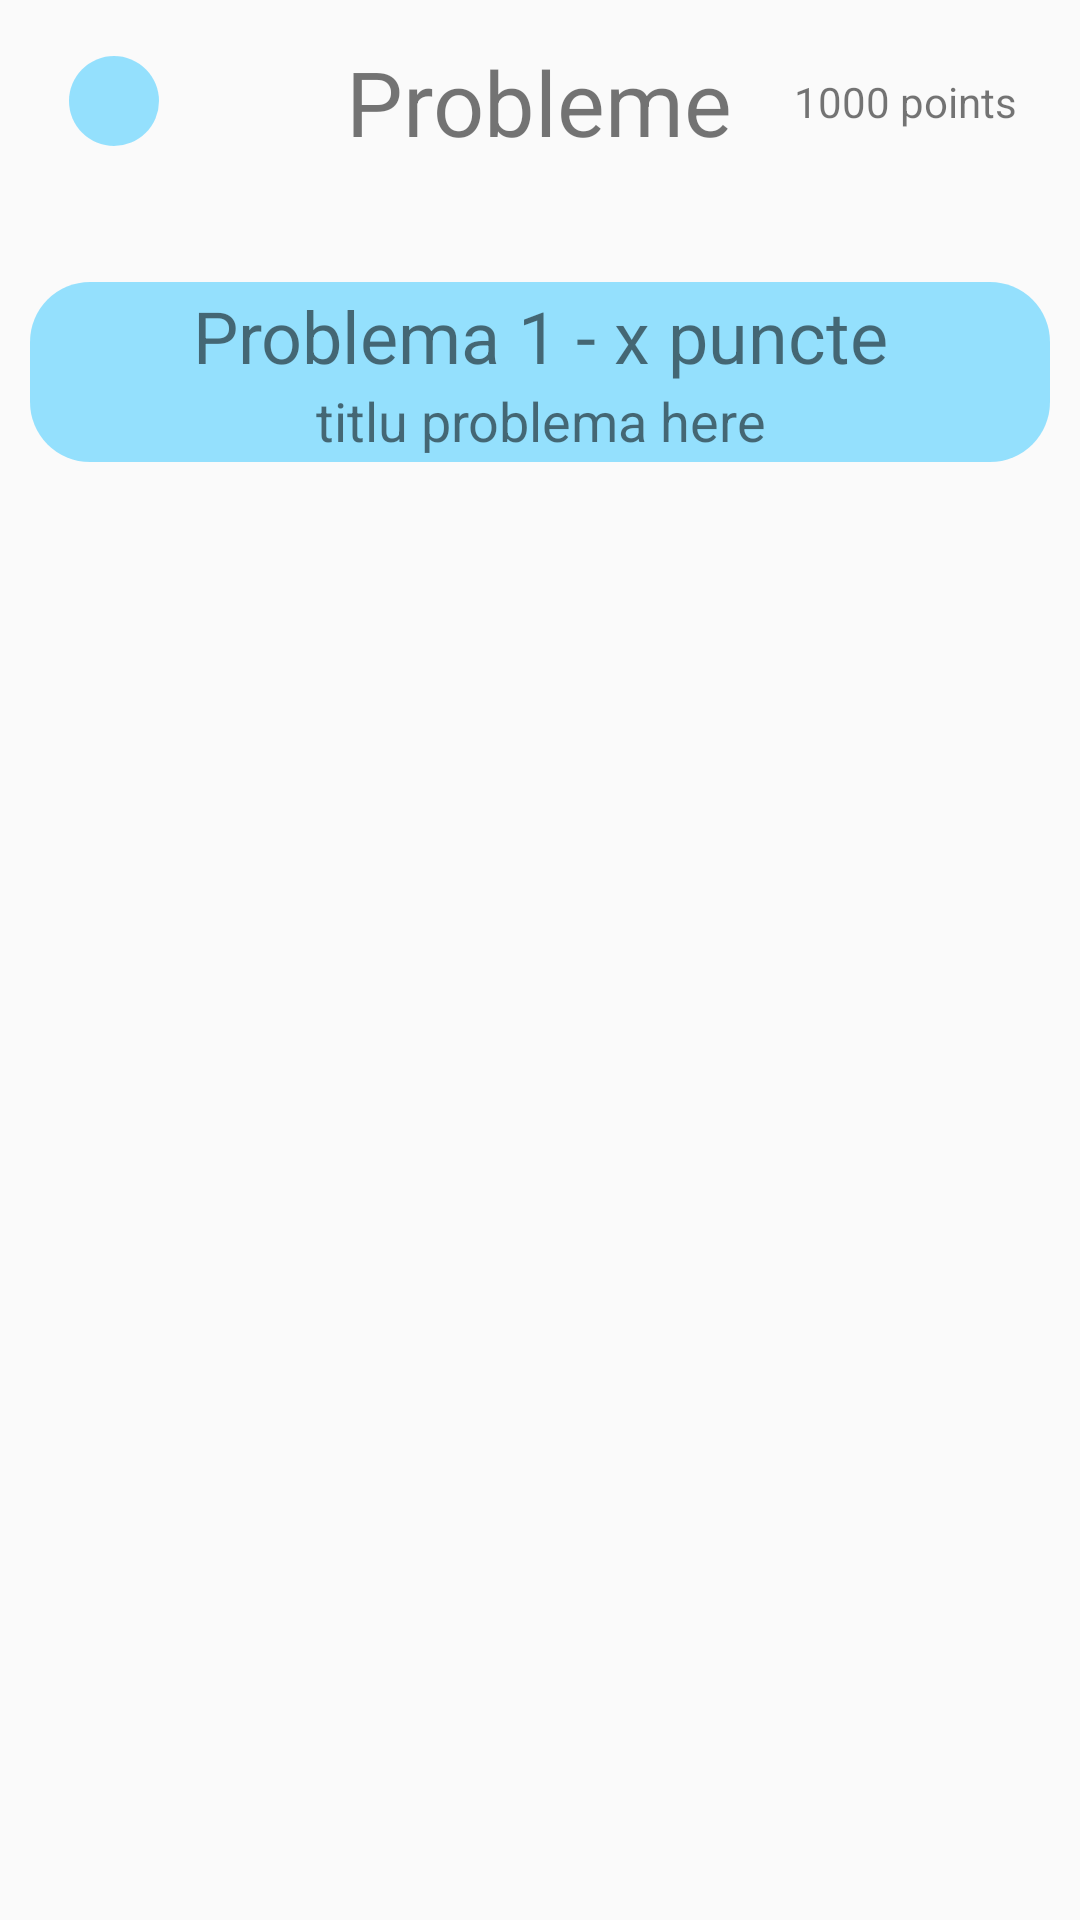

Android layout source for this screen:
<!-- AndroidManifest.xml: application theme Theme.Examproject -->
<!-- res/layout/activity_probleme.xml -->
<?xml version="1.0" encoding="utf-8"?>
<androidx.constraintlayout.widget.ConstraintLayout xmlns:android="http://schemas.android.com/apk/res/android"
    xmlns:app="http://schemas.android.com/apk/res-auto"
    xmlns:tools="http://schemas.android.com/tools"
    android:layout_width="match_parent"
    android:layout_height="match_parent"
    tools:context=".Probleme">

    <RelativeLayout
        android:layout_width="match_parent"
        android:layout_height="wrap_content"
        app:layout_constraintBottom_toBottomOf="parent"
        app:layout_constraintHorizontal_bias="0.498"
        app:layout_constraintLeft_toLeftOf="parent"
        app:layout_constraintRight_toRightOf="parent"
        app:layout_constraintTop_toTopOf="parent"
        app:layout_constraintVertical_bias="0.023">

        <ImageView
            android:id="@+id/backToMainMenu"
            android:layout_width="30dp"
            android:layout_height="30dp"
            android:layout_centerVertical="true"
            android:layout_marginLeft="23dp"
            android:background="@drawable/btn_bkg" />

        <TextView
            android:layout_width="wrap_content"
            android:layout_height="wrap_content"
            android:layout_centerInParent="true"
            android:text="Probleme"
            android:textSize="30dp" />

        <LinearLayout
            android:layout_width="wrap_content"
            android:layout_height="wrap_content"
            android:layout_alignParentEnd="true"
            android:layout_alignParentRight="true"
            android:layout_centerVertical="true"
            android:layout_marginEnd="15dp"
            android:layout_marginRight="15dp"
            android:background="@drawable/gray_bkg"
            android:orientation="horizontal"
            android:padding="6dp">

            <TextView
                android:id="@+id/points"
                android:layout_width="wrap_content"
                android:layout_height="wrap_content"
                android:text="1000" />

            <TextView
                android:layout_width="wrap_content"
                android:layout_height="wrap_content"
                android:text=" points" />
        </LinearLayout>
    </RelativeLayout>

    <ScrollView
        android:id="@+id/problemeScroll"
        android:layout_width="match_parent"
        android:layout_height="wrap_content"
        app:layout_constraintBottom_toBottomOf="parent"
        app:layout_constraintHorizontal_bias="0.0"
        app:layout_constraintLeft_toLeftOf="parent"
        app:layout_constraintRight_toRightOf="parent"
        app:layout_constraintTop_toTopOf="parent"
        app:layout_constraintVertical_bias="0.15">

        <LinearLayout
            android:layout_width="match_parent"
            android:layout_height="wrap_content"
            android:orientation="vertical">

            <RelativeLayout
                android:id="@+id/problemSample"
                android:layout_width="match_parent"
                android:layout_height="60dp"
                android:layout_margin="10dp"
                android:background="@drawable/btn_bkg">

                <LinearLayout
                    android:layout_width="wrap_content"
                    android:layout_height="wrap_content"
                    android:layout_centerInParent="true"
                    android:orientation="vertical">

                    <LinearLayout
                        android:orientation="horizontal"
                        android:layout_width="match_parent"
                        android:layout_height="wrap_content">
                        <TextView
                            android:id="@+id/nrProblema"
                            android:layout_width="wrap_content"
                            android:layout_height="wrap_content"
                            android:gravity="center_horizontal"
                            android:text="Problema 1"
                            android:textAlignment="center"
                            android:textSize="24sp" />
                        <TextView
                            android:id="@+id/pointsProblema"
                            android:layout_width="match_parent"
                            android:layout_height="wrap_content"
                            android:gravity="center_horizontal"
                            android:text=" - x puncte"
                            android:textAlignment="center"
                            android:textSize="24sp" />
                    </LinearLayout>

                    <TextView
                        android:id="@+id/titluProblema"
                        android:layout_width="match_parent"
                        android:layout_height="wrap_content"
                        android:gravity="center_horizontal"
                        android:text="titlu problema here"
                        android:textAlignment="center"
                        android:textSize="18sp" />
                </LinearLayout>
            </RelativeLayout>

        </LinearLayout>

    </ScrollView>
</androidx.constraintlayout.widget.ConstraintLayout>
<!-- resources referenced by this layout -->
<resources>
  <!-- drawable btn_bkg (drawable) -->
  <?xml version="1.0" encoding="utf-8"?>
  <shape xmlns:android="http://schemas.android.com/apk/res/android"
      android:shape="rectangle">
      <gradient android:startColor="#9950CEFF" android:endColor="#9950CEFF"/>
      <corners android:radius="20dp"/>
  
  </shape>
  <!-- drawable gray_bkg (drawable) -->
  <?xml version="1.0" encoding="utf-8"?>
  <shape xmlns:android="http://schemas.android.com/apk/res/android"
      android:shape="rectangle">
      <gradient android:startColor="#23FFFFFF" android:endColor="#23FFFFFF"/>
      <corners android:radius="20dp"/>
  
  </shape>
  <style name="Theme.Examproject" parent="Theme.AppCompat.DayNight.NoActionBar">
          
          <item name="colorPrimary">@color/purple_500</item>
          <item name="colorPrimaryVariant">@color/purple_700</item>
          <item name="colorOnPrimary">@color/white</item>
          
          <item name="colorSecondary">@color/teal_200</item>
          <item name="colorSecondaryVariant">@color/teal_700</item>
          <item name="colorOnSecondary">@color/black</item>
          
          <item name="android:statusBarColor" tools:targetApi="l">?attr/colorPrimaryVariant</item>
          
      </style>
  <!-- not gathered from this repository: default colours our renderer supplied (Android Studio template values) -->
  <color name="purple_500">#FF6200EE</color>
  <color name="purple_700">#FF3700B3</color>
  <color name="teal_200">#FF03DAC5</color>
  <color name="teal_700">#FF018786</color>
  <color name="black">#FF000000</color>
  <color name="white">#FFFFFFFF</color>
</resources>
